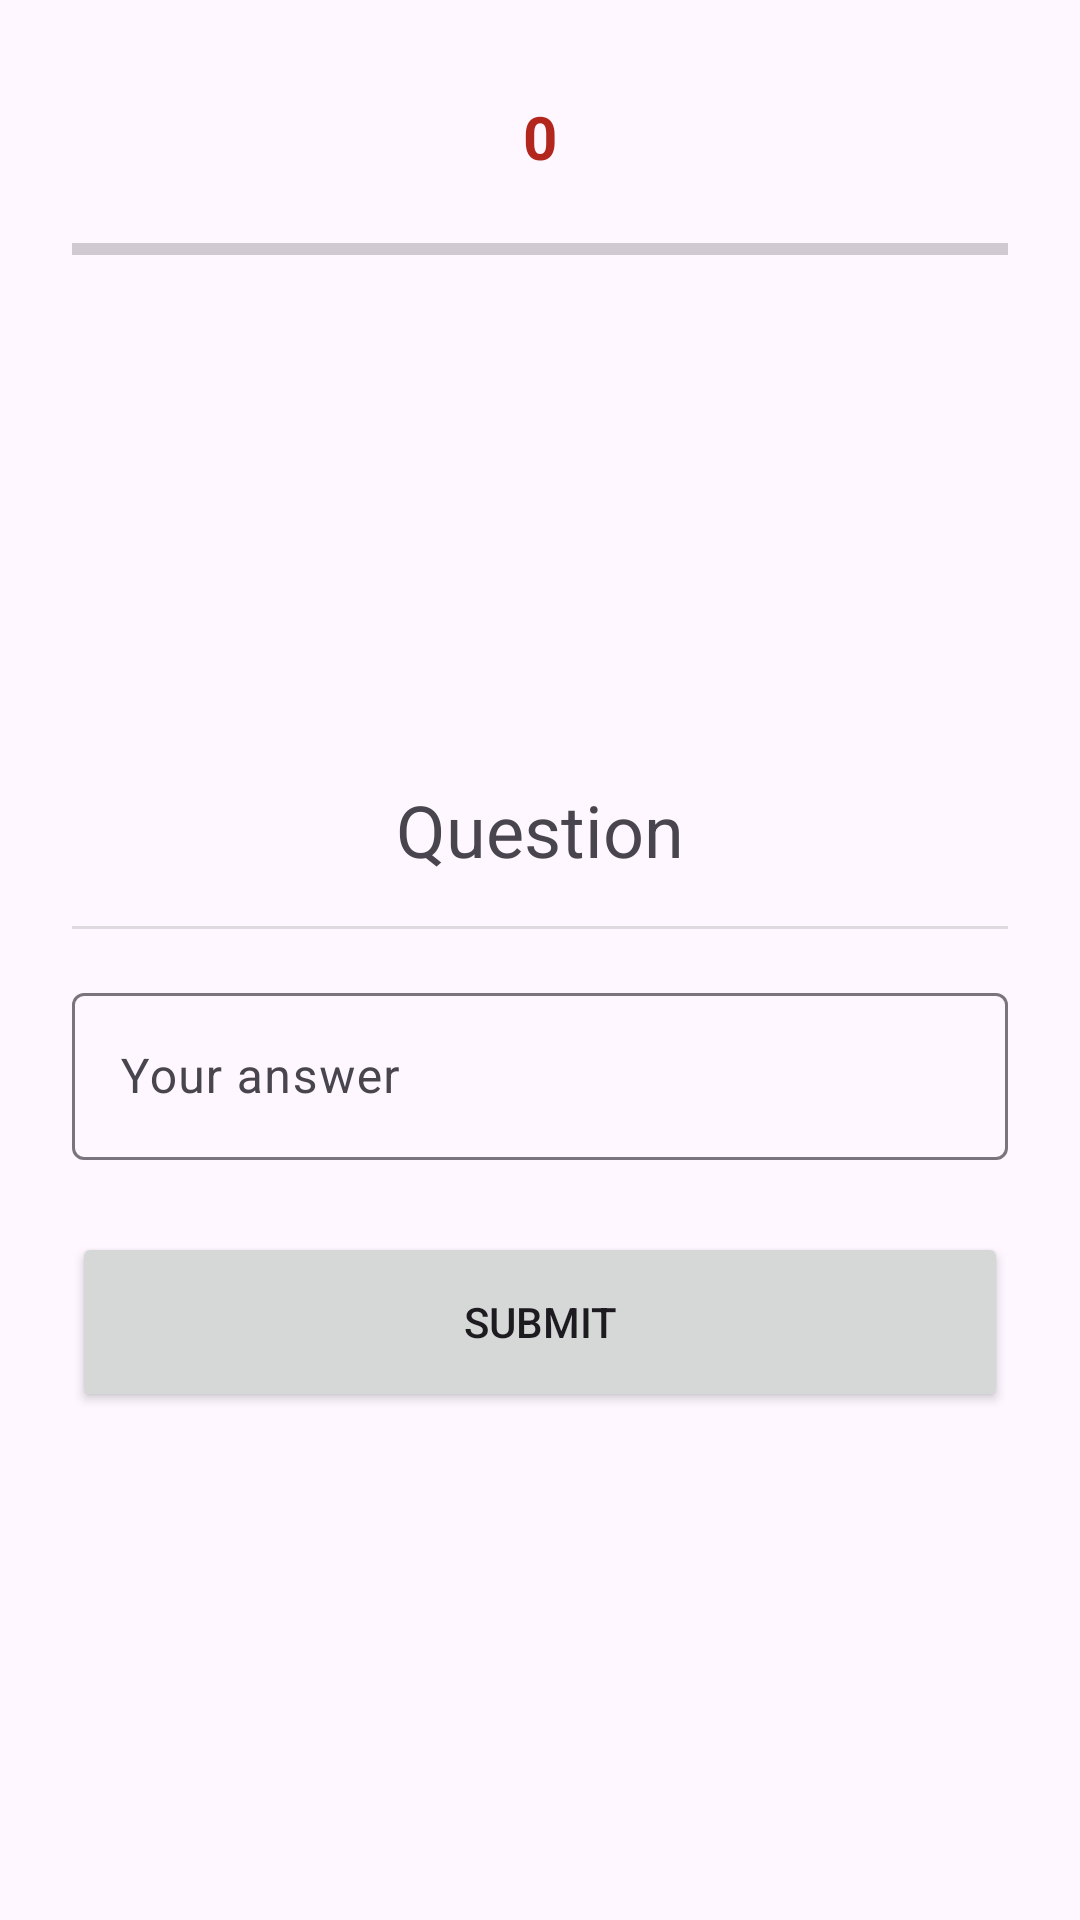

The Android layout XML behind this screen, and the referenced resources:
<!-- AndroidManifest.xml: application theme Theme.IntelliquestKotlin -->
<!-- res/layout/activity_hard_quest.xml -->
<?xml version="1.0" encoding="utf-8"?>
<androidx.constraintlayout.widget.ConstraintLayout xmlns:android="http://schemas.android.com/apk/res/android"
    xmlns:app="http://schemas.android.com/apk/res-auto"
    xmlns:tools="http://schemas.android.com/tools"
    android:layout_width="match_parent"
    android:layout_height="match_parent"
    tools:context=".ui.quest.HardQuestActivity">

    <TextView
        android:id="@+id/timerHard"
        android:layout_width="wrap_content"
        android:layout_height="wrap_content"
        android:layout_marginStart="24dp"
        android:layout_marginTop="32dp"
        android:layout_marginEnd="24dp"
        android:text="0"
        android:textColor="?attr/colorError"
        android:textSize="20sp"
        android:textStyle="bold"
        app:layout_constraintEnd_toEndOf="parent"
        app:layout_constraintStart_toStartOf="parent"
        app:layout_constraintTop_toTopOf="parent" />

    <ProgressBar
        android:id="@+id/progressBarHard"
        style="?android:attr/progressBarStyleHorizontal"
        android:layout_width="0dp"
        android:layout_height="wrap_content"
        android:layout_marginStart="24dp"
        android:layout_marginTop="16dp"
        android:layout_marginEnd="24dp"
        app:layout_constraintEnd_toEndOf="parent"
        app:layout_constraintStart_toStartOf="parent"
        app:layout_constraintTop_toBottomOf="@+id/timerHard" />

    <TextView
        android:id="@+id/questionHard"
        android:layout_width="0dp"
        android:layout_height="wrap_content"
        android:layout_marginStart="24dp"
        android:layout_marginEnd="24dp"
        android:text="Question"
        android:textAlignment="center"
        android:textSize="24sp"
        app:layout_constraintBottom_toTopOf="@+id/divider5"
        app:layout_constraintEnd_toEndOf="parent"
        app:layout_constraintHorizontal_bias="0.5"
        app:layout_constraintStart_toStartOf="parent"
        app:layout_constraintTop_toBottomOf="@+id/progressBarHard"
        app:layout_constraintVertical_chainStyle="packed" />

    <View
        android:id="@+id/divider5"
        android:layout_width="0dp"
        android:layout_height="1dp"
        android:layout_marginStart="24dp"
        android:layout_marginTop="16dp"
        android:layout_marginEnd="24dp"
        android:background="?android:attr/listDivider"
        app:layout_constraintBottom_toTopOf="@+id/containerAnswerHard"
        app:layout_constraintEnd_toEndOf="parent"
        app:layout_constraintHorizontal_bias="0.5"
        app:layout_constraintStart_toStartOf="parent"
        app:layout_constraintTop_toBottomOf="@+id/questionHard" />

    <com.google.android.material.textfield.TextInputLayout
        android:id="@+id/containerAnswerHard"
        android:layout_width="0dp"
        android:layout_height="wrap_content"
        android:layout_marginStart="24dp"
        android:layout_marginTop="16dp"
        android:layout_marginEnd="24dp"
        android:gravity="center"
        android:textAlignment="center"
        app:layout_constraintBottom_toTopOf="@+id/actionSubmit"
        app:layout_constraintEnd_toEndOf="parent"
        app:layout_constraintHorizontal_bias="0.5"
        app:layout_constraintStart_toStartOf="parent"
        app:layout_constraintTop_toBottomOf="@+id/divider5">

        <com.google.android.material.textfield.TextInputEditText
            android:id="@+id/inputAnswerHard"
            android:layout_width="match_parent"
            android:layout_height="wrap_content"
            android:gravity="center_vertical"
            android:hint="Your answer"
            android:textAlignment="center" />
    </com.google.android.material.textfield.TextInputLayout>

    <Button
        android:id="@+id/actionSubmit"
        android:layout_width="0dp"
        android:layout_height="60dp"
        android:layout_marginStart="24dp"
        android:layout_marginTop="24dp"
        android:layout_marginEnd="24dp"
        android:text="Submit"
        app:layout_constraintBottom_toBottomOf="parent"
        app:layout_constraintEnd_toEndOf="parent"
        app:layout_constraintHorizontal_bias="0.5"
        app:layout_constraintStart_toStartOf="parent"
        app:layout_constraintTop_toBottomOf="@+id/containerAnswerHard"
        app:layout_constraintVertical_bias="0.0" />
</androidx.constraintlayout.widget.ConstraintLayout>
<!-- resources referenced by this layout -->
<resources>
  <style name="Theme.IntelliquestKotlin" parent="Base.Theme.IntelliquestKotlin" />
  <style name="Base.Theme.IntelliquestKotlin" parent="Theme.Material3.DayNight.NoActionBar">
          
          
      </style>
</resources>
